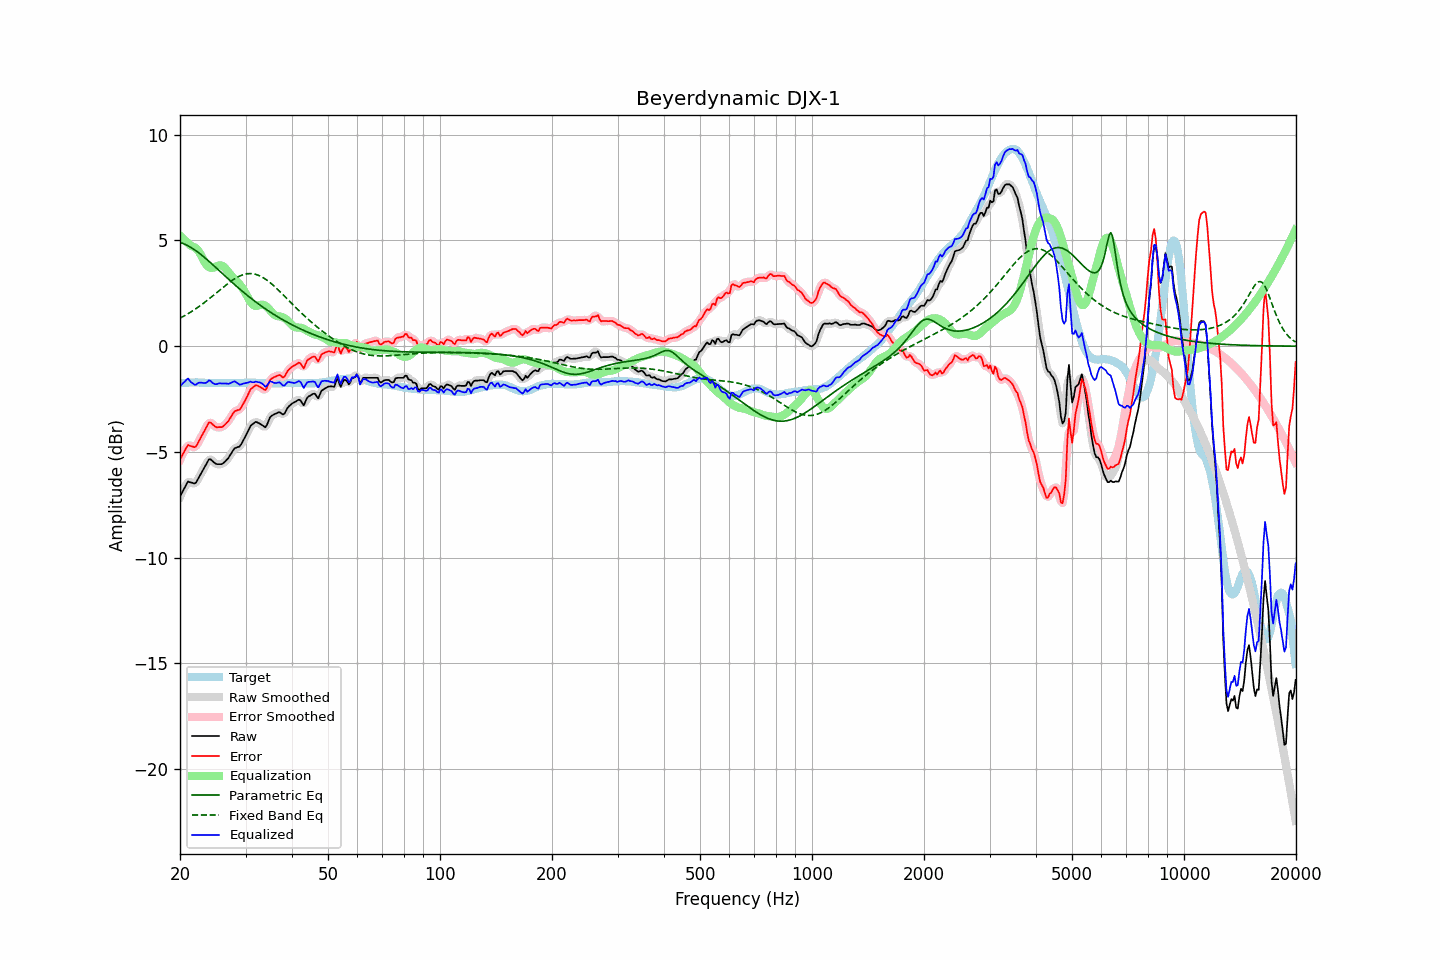

Data behind this chart, as committed beside it:
frequency, raw, error, smoothed, error_smoothed, equalization, parametric_eq, fixed_band_eq, equalized_raw, equalized_smoothed, target
20.00, -7.11, -5.35, -7.13, -5.37, 5.22, 4.91, 1.33, -1.88, -1.91, -1.76
20.20, -6.97, -5.22, -6.95, -5.20, 5.15, 4.88, 1.37, -1.82, -1.80, -1.75
20.40, -6.82, -5.08, -6.79, -5.05, 5.08, 4.85, 1.41, -1.74, -1.72, -1.74
20.61, -6.68, -4.94, -6.66, -4.92, 5.01, 4.82, 1.45, -1.67, -1.65, -1.74
20.81, -6.53, -4.80, -6.53, -4.80, 4.94, 4.78, 1.49, -1.59, -1.59, -1.73
21.02, -6.40, -4.67, -6.44, -4.72, 4.87, 4.75, 1.54, -1.53, -1.58, -1.73
21.23, -6.43, -4.71, -6.41, -4.69, 4.80, 4.70, 1.58, -1.63, -1.61, -1.72
21.44, -6.45, -4.73, -6.44, -4.72, 4.74, 4.66, 1.63, -1.71, -1.70, -1.72
21.66, -6.47, -4.75, -6.48, -4.77, 4.71, 4.61, 1.68, -1.76, -1.77, -1.72
21.87, -6.50, -4.78, -6.48, -4.76, 4.68, 4.56, 1.73, -1.82, -1.80, -1.72
22.09, -6.45, -4.74, -6.42, -4.71, 4.63, 4.51, 1.78, -1.82, -1.80, -1.71
22.31, -6.31, -4.60, -6.32, -4.61, 4.55, 4.45, 1.83, -1.75, -1.77, -1.71
22.54, -6.17, -4.45, -6.18, -4.46, 4.45, 4.39, 1.88, -1.72, -1.73, -1.72
22.76, -6.04, -4.31, -6.03, -4.31, 4.31, 4.33, 1.94, -1.72, -1.72, -1.73
22.99, -5.90, -4.17, -5.90, -4.17, 4.16, 4.27, 2.00, -1.74, -1.74, -1.73
23.22, -5.76, -4.03, -5.76, -4.03, 4.01, 4.21, 2.05, -1.74, -1.75, -1.73
23.45, -5.63, -3.89, -5.61, -3.88, 3.89, 4.15, 2.11, -1.74, -1.72, -1.74
23.69, -5.49, -3.75, -5.47, -3.74, 3.80, 4.08, 2.17, -1.69, -1.68, -1.74
23.92, -5.35, -3.61, -5.39, -3.65, 3.73, 4.01, 2.23, -1.61, -1.65, -1.74
24.16, -5.35, -3.61, -5.36, -3.62, 3.71, 3.95, 2.29, -1.64, -1.66, -1.74
24.40, -5.42, -3.68, -5.40, -3.67, 3.70, 3.88, 2.36, -1.72, -1.70, -1.74
24.65, -5.49, -3.75, -5.48, -3.74, 3.72, 3.81, 2.42, -1.77, -1.76, -1.74
24.89, -5.55, -3.81, -5.54, -3.80, 3.75, 3.74, 2.48, -1.80, -1.79, -1.74
25.14, -5.58, -3.84, -5.57, -3.83, 3.79, 3.67, 2.54, -1.79, -1.79, -1.74
25.39, -5.58, -3.83, -5.59, -3.84, 3.81, 3.60, 2.61, -1.76, -1.77, -1.75
25.65, -5.58, -3.83, -5.58, -3.84, 3.82, 3.53, 2.67, -1.75, -1.76, -1.75
25.91, -5.58, -3.83, -5.57, -3.81, 3.81, 3.46, 2.73, -1.77, -1.76, -1.75
26.16, -5.53, -3.78, -5.52, -3.78, 3.77, 3.39, 2.80, -1.76, -1.76, -1.75
26.43, -5.46, -3.71, -5.46, -3.72, 3.70, 3.32, 2.86, -1.76, -1.77, -1.75
26.69, -5.38, -3.63, -5.38, -3.63, 3.61, 3.25, 2.92, -1.77, -1.77, -1.75
26.96, -5.30, -3.55, -5.29, -3.54, 3.52, 3.18, 2.98, -1.78, -1.77, -1.75
27.23, -5.18, -3.43, -5.18, -3.43, 3.42, 3.11, 3.03, -1.76, -1.76, -1.75
27.50, -5.06, -3.31, -5.05, -3.30, 3.33, 3.04, 3.09, -1.73, -1.72, -1.75
27.77, -4.93, -3.18, -4.93, -3.18, 3.25, 2.98, 3.14, -1.68, -1.69, -1.75
28.05, -4.83, -3.08, -4.85, -3.10, 3.17, 2.91, 3.19, -1.66, -1.68, -1.75
28.33, -4.80, -3.05, -4.80, -3.05, 3.09, 2.84, 3.23, -1.71, -1.71, -1.75
28.62, -4.77, -3.02, -4.77, -3.03, 3.01, 2.78, 3.27, -1.76, -1.76, -1.75
28.90, -4.75, -3.01, -4.73, -2.98, 2.93, 2.71, 3.31, -1.82, -1.80, -1.74
29.19, -4.65, -2.91, -4.64, -2.90, 2.84, 2.65, 3.34, -1.81, -1.80, -1.74
29.48, -4.51, -2.77, -4.52, -2.78, 2.73, 2.58, 3.37, -1.77, -1.79, -1.74
29.78, -4.37, -2.64, -4.37, -2.64, 2.61, 2.52, 3.40, -1.76, -1.76, -1.73
30.08, -4.22, -2.49, -4.22, -2.49, 2.48, 2.46, 3.41, -1.74, -1.74, -1.73
30.38, -4.07, -2.34, -4.06, -2.33, 2.34, 2.39, 3.43, -1.73, -1.72, -1.73
30.68, -3.91, -2.18, -3.91, -2.18, 2.20, 2.33, 3.43, -1.70, -1.70, -1.73
30.99, -3.76, -2.03, -3.78, -2.06, 2.08, 2.27, 3.43, -1.68, -1.70, -1.73
31.30, -3.70, -1.97, -3.69, -1.96, 1.99, 2.21, 3.43, -1.71, -1.70, -1.73
31.61, -3.64, -1.91, -3.62, -1.89, 1.93, 2.16, 3.41, -1.71, -1.70, -1.73
31.93, -3.58, -1.85, -3.60, -1.87, 1.90, 2.10, 3.40, -1.68, -1.70, -1.73
32.24, -3.60, -1.86, -3.60, -1.86, 1.91, 2.04, 3.37, -1.69, -1.69, -1.74
32.57, -3.64, -1.90, -3.63, -1.89, 1.93, 1.98, 3.34, -1.71, -1.70, -1.74
32.89, -3.68, -1.94, -3.68, -1.94, 1.95, 1.93, 3.31, -1.72, -1.72, -1.74
33.22, -3.73, -1.98, -3.74, -2.00, 1.96, 1.88, 3.27, -1.77, -1.78, -1.75
33.55, -3.78, -2.03, -3.80, -2.04, 1.95, 1.82, 3.23, -1.83, -1.85, -1.75
33.89, -3.84, -2.08, -3.80, -2.04, 1.92, 1.77, 3.18, -1.92, -1.88, -1.76
34.23, -3.74, -1.98, -3.71, -1.95, 1.86, 1.72, 3.13, -1.87, -1.84, -1.76
34.57, -3.55, -1.79, -3.56, -1.80, 1.79, 1.67, 3.07, -1.76, -1.77, -1.76
34.92, -3.36, -1.60, -3.40, -1.64, 1.70, 1.62, 3.01, -1.66, -1.70, -1.76
35.27, -3.29, -1.53, -3.29, -1.53, 1.61, 1.57, 2.94, -1.68, -1.68, -1.76
35.62, -3.25, -1.49, -3.24, -1.48, 1.53, 1.52, 2.88, -1.72, -1.71, -1.76
35.97, -3.21, -1.45, -3.21, -1.45, 1.47, 1.47, 2.81, -1.74, -1.74, -1.76
... 635 more rows
